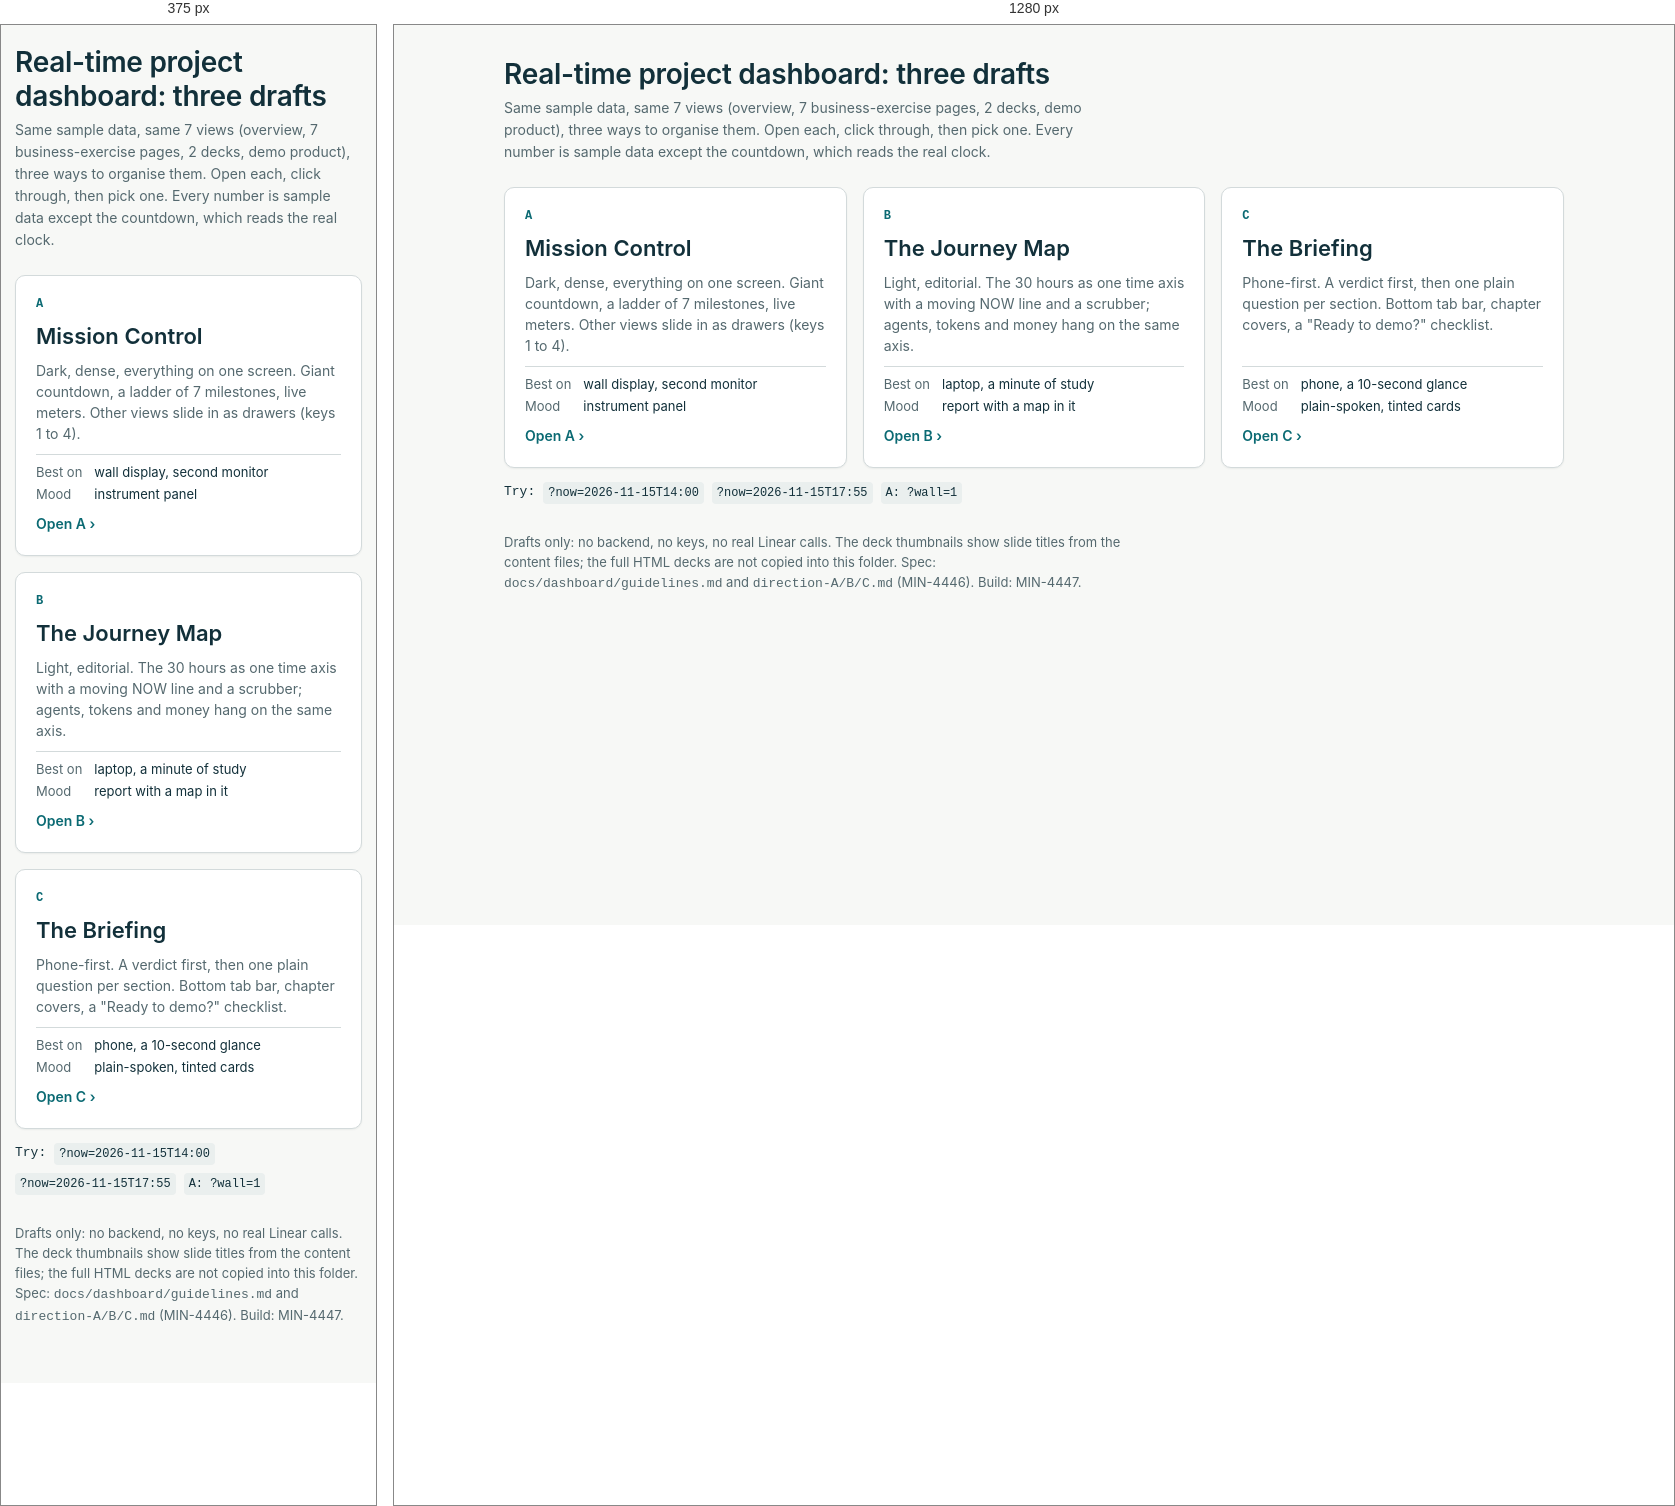
Rendered at 375 px and 1280 px, left to right.

<!-- file: index.html -->
<!doctype html>
<html lang="en" data-theme="light" data-motion="full">
<head>
<meta charset="utf-8">
<meta name="viewport" content="width=device-width, initial-scale=1">
<title>Dashboard drafts · Health app</title>
<link rel="preconnect" href="https://fonts.googleapis.com"><link rel="preconnect" href="https://fonts.gstatic.com" crossorigin>
<link href="https://fonts.googleapis.com/css2?family=Inter:wght@400;500;600;700&family=JetBrains+Mono:wght@500;600&display=swap" rel="stylesheet">
<link rel="stylesheet" href="shared/base.css">
<style>
  .wrap{max-width:1100px;margin:0 auto;padding:32px 20px 64px}
  h1{font:600 28px/34px var(--sans);letter-spacing:-.01em;margin-bottom:6px}
  .lead{color:var(--ink-2);max-width:68ch;margin-bottom:24px}
  .grid{display:grid;grid-template-columns:repeat(3,minmax(0,1fr));gap:16px}
  .opt{display:flex;flex-direction:column;gap:10px;padding:20px;border-radius:var(--r-2);border:1px solid var(--line);background:var(--surface);color:var(--ink);text-decoration:none;box-shadow:var(--shadow);transition:transform var(--dur-1) var(--ease-out),background-color var(--dur-1) var(--ease-out)}
  .opt:active{transform:scale(.98)}
  @media (hover:hover) and (pointer:fine){.opt:hover{background:var(--surface-2)}}
  .opt .k{font:600 12px/16px var(--mono);color:var(--brand-text);letter-spacing:.06em}
  .opt h2{font:600 22px/28px var(--sans)}
  .opt p{font-size:14px;line-height:21px;color:var(--ink-2)}
  .opt dl{display:grid;grid-template-columns:auto 1fr;gap:4px 12px;font-size:13px;line-height:18px;margin:0;margin-top:auto;padding-top:8px;border-top:1px solid var(--line)}
  .opt dt{color:var(--ink-2)} .opt dd{margin:0}
  .go{font-weight:600;color:var(--brand-text)}
  .note{margin-top:28px;font-size:13px;line-height:20px;color:var(--ink-2);max-width:78ch}
  .tip{display:flex;gap:8px;flex-wrap:wrap;margin-top:14px;font:500 13px/20px var(--mono)}
  .tip code{background:var(--surface-2)}
  @media (max-width:899px){.grid{grid-template-columns:minmax(0,1fr)} .wrap{padding:20px 14px 56px}}
</style>
</head>
<body>
<main class="wrap">
  <h1>Real-time project dashboard: three drafts</h1>
  <p class="lead">Same sample data, same 7 views (overview, 7 business-exercise pages, 2 decks, demo product), three ways to organise them. Open each, click through, then pick one. Every number is sample data except the countdown, which reads the real clock.</p>
  <div class="grid">
    <a class="opt" href="direction-A/index.html"><span class="k">A</span><h2>Mission Control</h2><p>Dark, dense, everything on one screen. Giant countdown, a ladder of 7 milestones, live meters. Other views slide in as drawers (keys 1 to 4).</p>
      <dl><dt>Best on</dt><dd>wall display, second monitor</dd><dt>Mood</dt><dd>instrument panel</dd></dl><span class="go">Open A ›</span></a>
    <a class="opt" href="direction-B/index.html"><span class="k">B</span><h2>The Journey Map</h2><p>Light, editorial. The 30 hours as one time axis with a moving NOW line and a scrubber; agents, tokens and money hang on the same axis.</p>
      <dl><dt>Best on</dt><dd>laptop, a minute of study</dd><dt>Mood</dt><dd>report with a map in it</dd></dl><span class="go">Open B ›</span></a>
    <a class="opt" href="direction-C/index.html"><span class="k">C</span><h2>The Briefing</h2><p>Phone-first. A verdict first, then one plain question per section. Bottom tab bar, chapter covers, a "Ready to demo?" checklist.</p>
      <dl><dt>Best on</dt><dd>phone, a 10-second glance</dd><dt>Mood</dt><dd>plain-spoken, tinted cards</dd></dl><span class="go">Open C ›</span></a>
  </div>
  <div class="tip"><span>Try:</span><code>?now=2026-11-15T14:00</code><code>?now=2026-11-15T17:55</code><code>A: ?wall=1</code></div>
  <p class="note">Drafts only: no backend, no keys, no real Linear calls. The deck thumbnails show slide titles from the content files; the full HTML decks are not copied into this folder. Spec: <span class="mono">docs/dashboard/guidelines.md</span> and <span class="mono">direction-A/B/C.md</span> (MIN-4446). Build: MIN-4447.</p>
</main>
<script>
  // theme follows the system; no other logic on this page
  (function(){ var m = matchMedia('(prefers-color-scheme: dark)'); function a(){ document.documentElement.dataset.theme = m.matches ? 'dark' : 'light'; } a(); if(m.addEventListener) m.addEventListener('change', a); })();
</script>
</body>
</html>


/* @media block from shared/base.css */
@media (max-width:899px){
  .ex-layout{grid-template-columns:minmax(0,1fr);gap:16px}
  .ex-toc{display:none} .ex-sel{display:block}
  .ex-sel select{width:100%;min-height:44px;padding:0 12px;border-radius:var(--r-1);border:1px solid var(--line-ui);background:var(--surface);color:var(--ink);font:500 14px var(--sans)}
  .ex-lede{grid-template-columns:minmax(0,1fr)} .ex-fig{max-width:none}
  .ex-line{font-size:18px;line-height:26px}
}